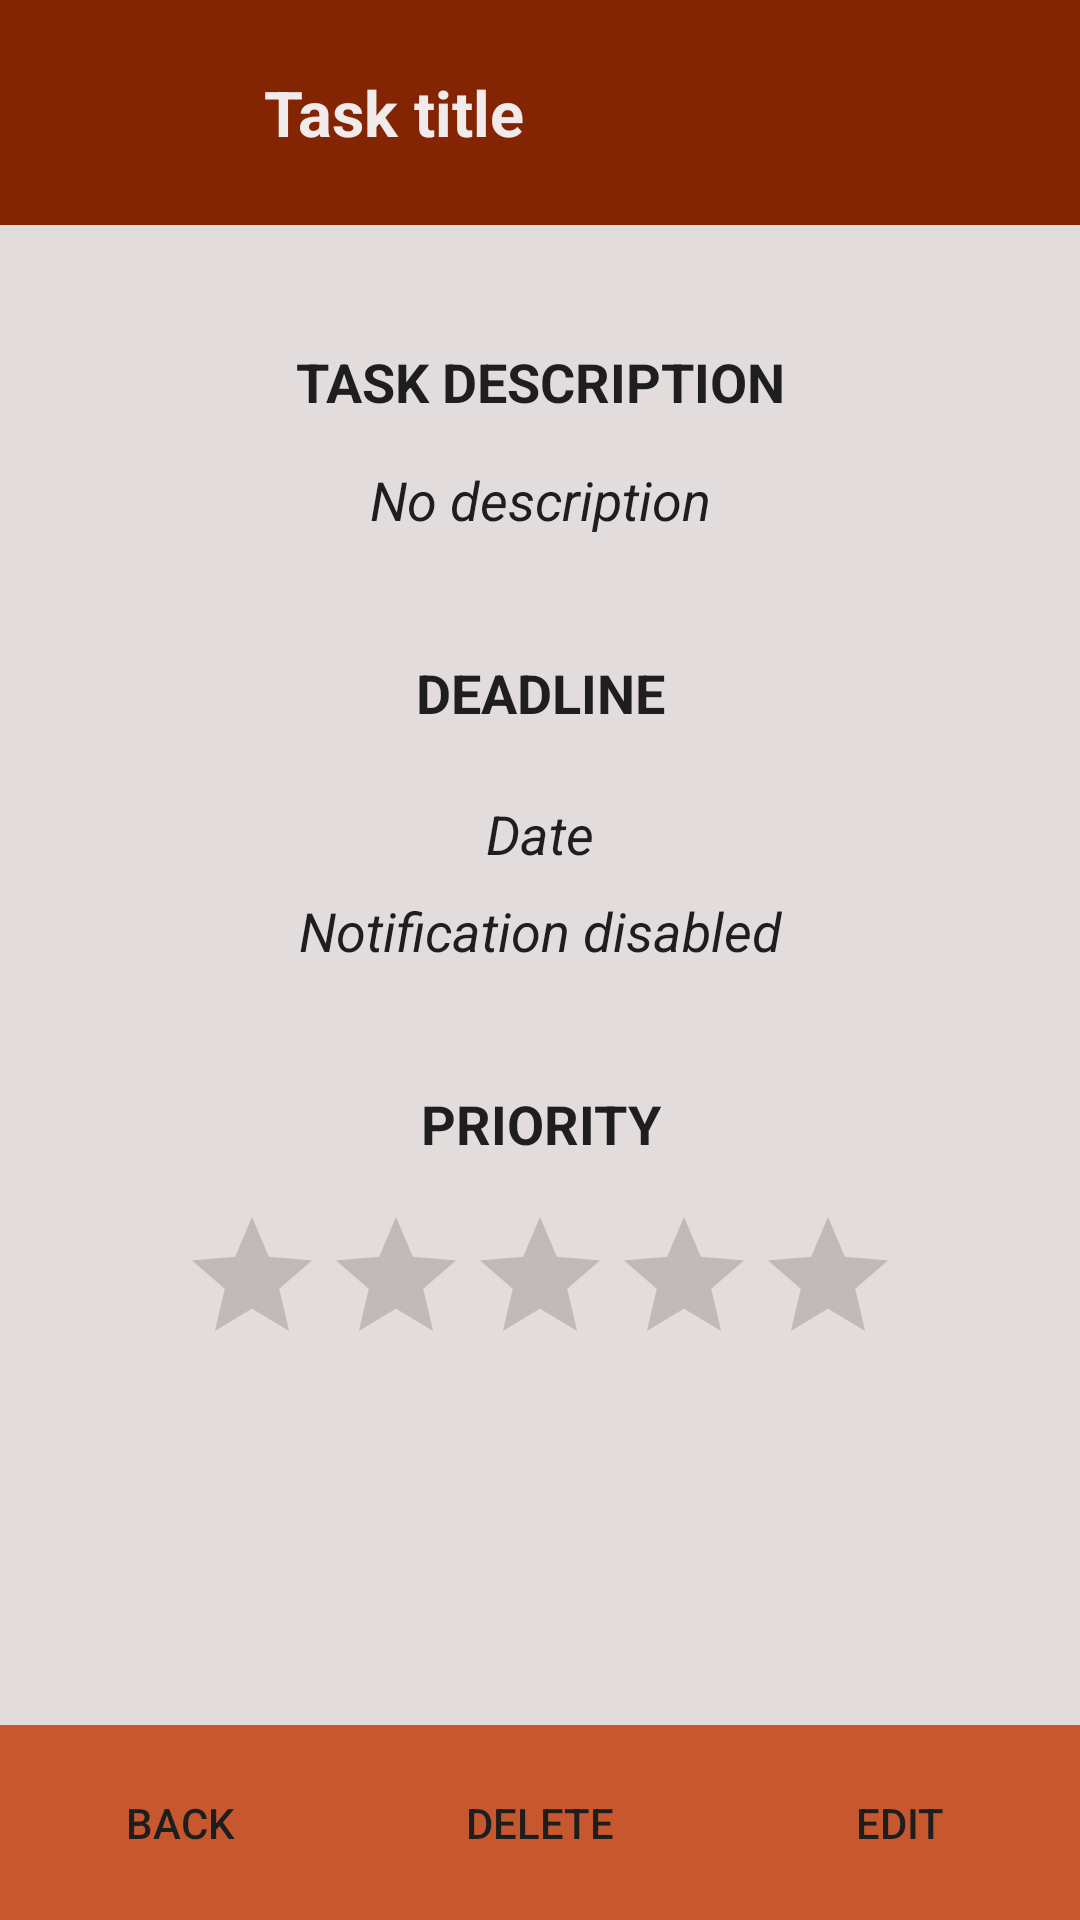

Layout XML and referenced resources for this Android screen:
<!-- AndroidManifest.xml: application theme Theme.ToDoManager -->
<!-- res/layout/activity_preview.xml -->
<?xml version="1.0" encoding="utf-8"?>
<androidx.constraintlayout.widget.ConstraintLayout xmlns:android="http://schemas.android.com/apk/res/android"
    xmlns:app="http://schemas.android.com/apk/res-auto"
    xmlns:tools="http://schemas.android.com/tools"
    android:layout_width="match_parent"
    android:layout_height="match_parent">

    <LinearLayout
        android:layout_width="0dp"
        android:layout_height="0dp"
        android:background="@color/dark_orange"
        android:backgroundTint="@color/dark_orange"
        android:orientation="horizontal"
        app:layout_constraintBottom_toBottomOf="@+id/guideline_preview_top"
        app:layout_constraintEnd_toEndOf="parent"
        app:layout_constraintStart_toStartOf="parent"
        app:layout_constraintTop_toTopOf="parent">

        <ImageView
            android:id="@+id/icon_preview"
            android:layout_width="38dp"
            android:layout_height="38dp"
            android:layout_gravity="center"
            android:layout_marginHorizontal="25dp"
            android:backgroundTint="@color/dark_orange"
            android:contentDescription="@string/icon"
            app:srcCompat="@drawable/home_w" />

        <TextView
            android:id="@+id/textView_preview_title"
            android:layout_width="0dp"
            android:layout_height="match_parent"
            android:layout_weight="0.8"
            android:backgroundTint="@color/dark_orange"
            android:gravity="center_vertical"
            android:text="@string/title"
            android:textColor="@color/light_gray"
            android:textSize="21sp"
            android:textStyle="bold" />
    </LinearLayout>

    <androidx.constraintlayout.widget.Guideline
        android:id="@+id/guideline_preview_top"
        android:layout_width="match_parent"
        android:layout_height="0dp"
        android:orientation="horizontal"
        app:layout_constraintGuide_begin="75dp" />

    <ScrollView
        android:id="@+id/scrollView3"
        android:layout_width="0dp"
        android:layout_height="0dp"
        app:layout_constraintBottom_toBottomOf="@+id/guideline_preview_bottom"
        app:layout_constraintEnd_toEndOf="parent"
        app:layout_constraintHorizontal_bias="1.0"
        app:layout_constraintStart_toStartOf="parent"
        app:layout_constraintTop_toTopOf="@+id/guideline_preview_top"
        app:layout_constraintVertical_bias="1.0">

        <LinearLayout
            android:layout_width="match_parent"
            android:layout_height="wrap_content"
            android:layout_marginHorizontal="25sp"
            android:orientation="vertical">

            <Space
                android:layout_width="match_parent"
                android:layout_height="40dp" />

            <TextView
                android:id="@+id/textView_preview_description_header"
                android:layout_width="match_parent"
                android:layout_height="wrap_content"
                android:paddingBottom="15sp"
                android:text="@string/description"
                android:textAlignment="center"
                android:textAllCaps="true"
                android:textSize="18sp"
                android:textStyle="bold" />

            <TextView
                android:id="@+id/textView_preview_description"
                android:layout_width="match_parent"
                android:layout_height="wrap_content"
                android:gravity="center"
                android:text="@string/no_description"
                android:textSize="18sp"
                android:textStyle="italic"
                android:paddingHorizontal="20sp"/>

            <Space
                android:layout_width="match_parent"
                android:layout_height="40dp" />

            <TextView
                android:id="@+id/textView_preview_deadline_header"
                android:layout_width="match_parent"
                android:layout_height="wrap_content"
                android:paddingBottom="15sp"
                android:text="@string/deadline"
                android:textAlignment="center"
                android:textAllCaps="true"
                android:textSize="18sp"
                android:textStyle="bold" />

            <TextView
                android:id="@+id/textView_preview_deadline"
                android:layout_width="match_parent"
                android:layout_height="40dp"
                android:gravity="center"
                android:text="@string/date"
                android:textAllCaps="false"
                android:textSize="18sp"
                android:textStyle="italic" />

            <TextView
                android:id="@+id/textView_preview_notification"
                android:layout_width="match_parent"
                android:layout_height="wrap_content"
                android:gravity="center"
                android:text="@string/notification_disabled"
                android:textAllCaps="false"
                android:textSize="18sp"
                android:textStyle="italic" />

            <Space
                android:layout_width="match_parent"
                android:layout_height="40dp" />

            <TextView
                android:id="@+id/textView_preview_rating"
                android:layout_width="match_parent"
                android:layout_height="wrap_content"
                android:paddingBottom="15sp"
                android:text="@string/priority"
                android:textAlignment="center"
                android:textAllCaps="true"
                android:textSize="18sp"
                android:textStyle="bold" />

            <RatingBar
                android:id="@+id/rating_preview"
                android:layout_width="wrap_content"
                android:layout_height="wrap_content"
                android:layout_gravity="center_horizontal"
                android:isIndicator="true" />

            <Space
                android:layout_width="match_parent"
                android:layout_height="30dp" />

        </LinearLayout>

    </ScrollView>

    <androidx.constraintlayout.widget.Guideline
        android:id="@+id/guideline_preview_bottom"
        android:layout_width="match_parent"
        android:layout_height="0dp"
        android:orientation="horizontal"
        app:layout_constraintGuide_end="65dp" />

    <LinearLayout
        android:layout_width="0dp"
        android:layout_height="0dp"
        android:layout_weight="0.5"
        android:background="@color/light_orange"
        android:orientation="horizontal"
        app:layout_constraintBottom_toBottomOf="parent"
        app:layout_constraintEnd_toEndOf="parent"
        app:layout_constraintStart_toStartOf="parent"
        app:layout_constraintTop_toTopOf="@id/guideline_preview_bottom">

        <Button
            android:id="@+id/button_preview_back"
            android:layout_width="wrap_content"
            android:layout_height="match_parent"
            android:layout_weight="0.5"
            android:background="@color/light_orange"
            android:onClick="back"
            android:text="@string/back" />

        <Button
            android:id="@+id/button_preview_delete"
            android:layout_width="wrap_content"
            android:layout_height="match_parent"
            android:layout_weight="0.5"
            android:background="@color/light_orange"
            android:onClick="tryDelete"
            android:text="@string/delete" />

        <Button
            android:id="@+id/button_preview_edit"
            android:layout_width="wrap_content"
            android:layout_height="match_parent"
            android:layout_weight="0.5"
            android:background="@color/light_orange"
            android:onClick="editTask"
            android:text="@string/edit" />
    </LinearLayout>

</androidx.constraintlayout.widget.ConstraintLayout>
<!-- resources referenced by this layout -->
<resources>
  <color name="dark_orange">#832502</color>
  <color name="light_gray">#F1EBEB</color>
  <color name="light_orange">#C6572F</color>
  <string name="back">Back</string>
  <string name="date">Date</string>
  <string name="deadline">Deadline</string>
  <string name="delete">Delete</string>
  <string name="description">Task description</string>
  <string name="edit">Edit</string>
  <string name="icon">Icon</string>
  <string name="no_description">No description</string>
  <string name="notification_disabled">Notification disabled</string>
  <string name="priority">Priority</string>
  <string name="title">Task title</string>
  <style name="Theme.ToDoManager" parent="Theme.MaterialComponents.DayNight.DarkActionBar">
          <item name="colorPrimary">@color/dark_orange</item>
          <item name="colorPrimaryVariant">@color/dark_orange</item>
          <item name="colorOnPrimary">@color/gray</item>
  
          <item name="colorSecondary">@color/light_orange</item>
          <item name="colorSecondaryVariant">@color/light_orange</item>
          <item name="colorOnSecondary">@color/gray</item>
  
          <item name="android:windowBackground">@color/gray</item>
          <item name="android:textColor">@color/dark_gray</item>
  
          <item name="android:statusBarColor" tools:targetApi="l">?attr/colorPrimaryVariant</item>
          <item name="windowActionBar">false</item>
          <item name="windowNoTitle">true</item>
      </style>
  <color name="gray">#E3DCDC</color>
  <color name="dark_gray">#1E1E1E</color>
</resources>
